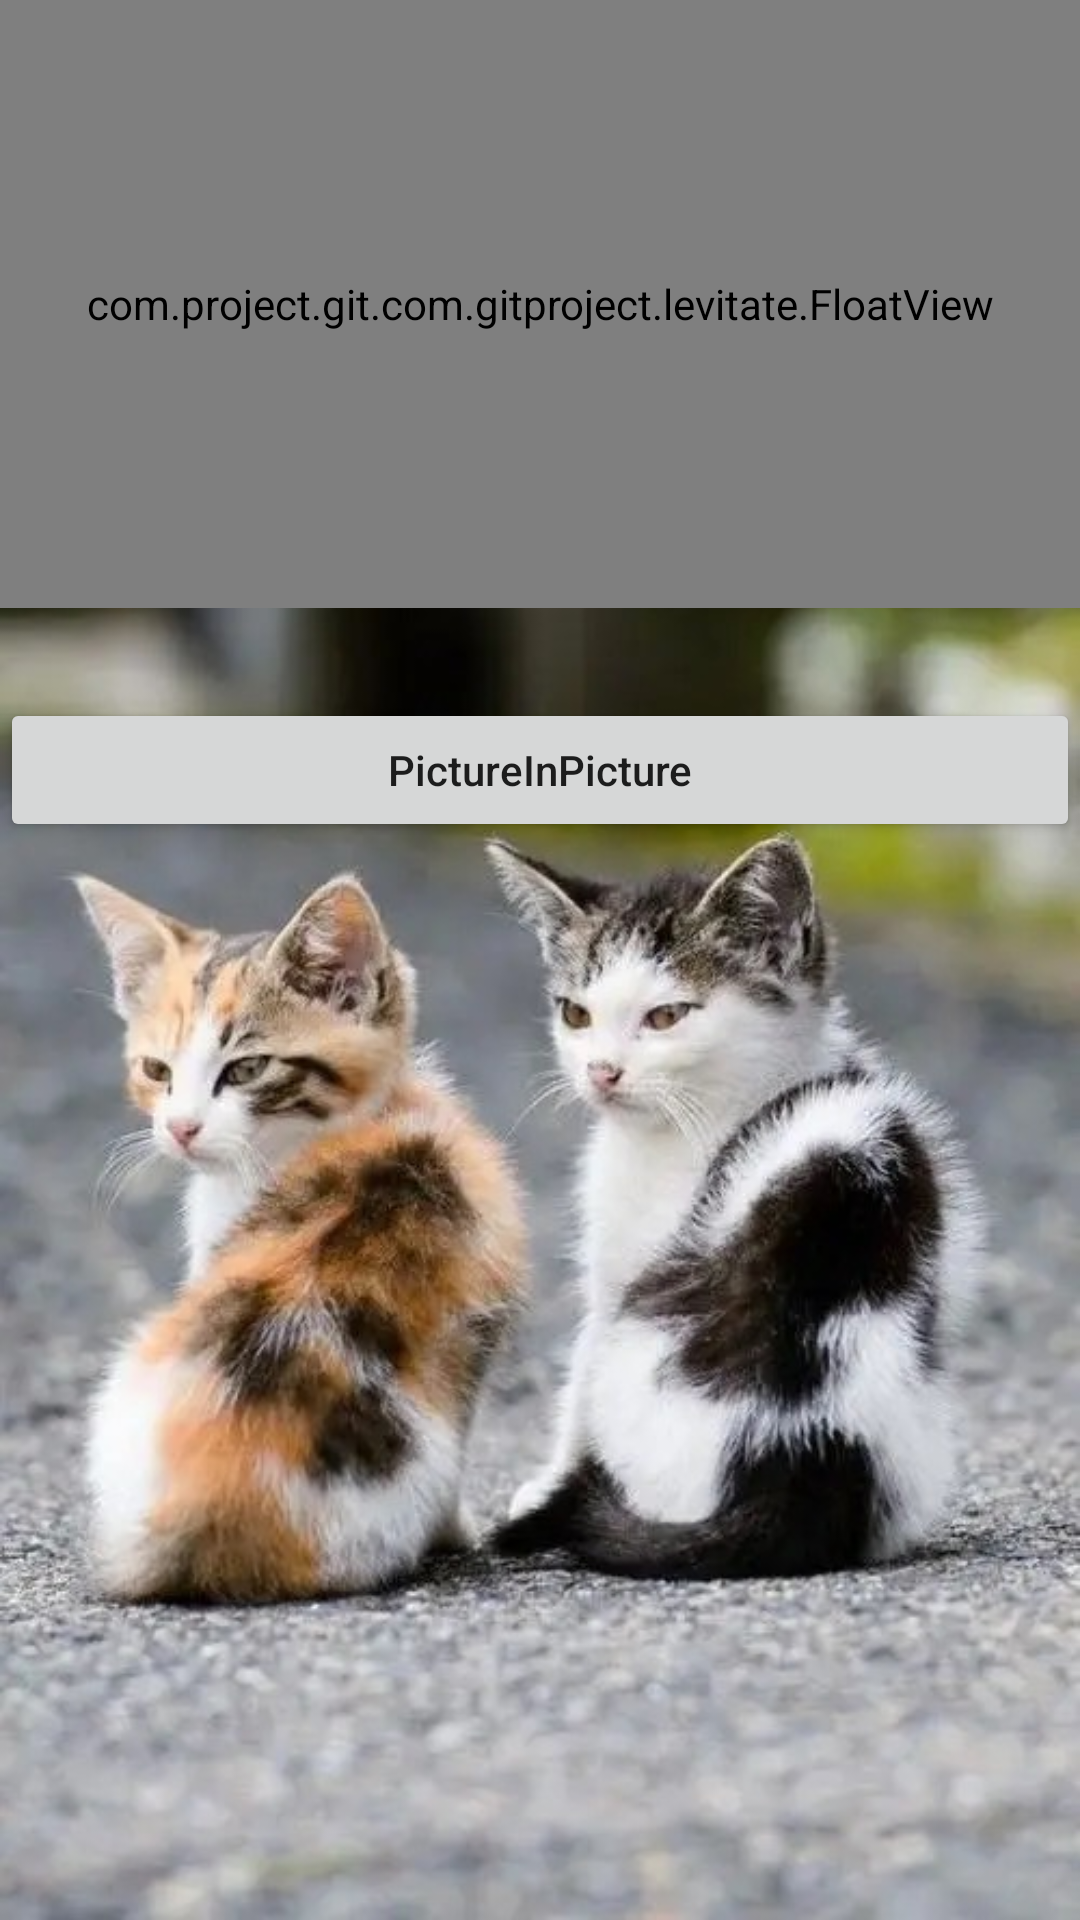

Write the Android layout XML for this screen, with the resource values it uses.
<!-- AndroidManifest.xml: application theme AppTheme -->
<!-- res/layout/activity_picture.xml -->
<?xml version="1.0" encoding="utf-8"?>
<RelativeLayout xmlns:android="http://schemas.android.com/apk/res/android"
    android:layout_width="match_parent"
    android:layout_height="match_parent">

    <com.project.git.com.gitproject.levitate.FloatView
        android:id="@+id/float_view"
        android:layout_width="match_parent"
        android:layout_height="202.5dp" />

    <TextView
        android:id="@+id/time_tv"
        android:layout_width="match_parent"
        android:layout_height="wrap_content"
        android:layout_alignTop="@+id/float_view"
        android:layout_alignBottom="@+id/float_view"
        android:gravity="center"
        android:textColor="#333333"
        android:textSize="15sp" />

    <Button
        android:id="@+id/picture_btn"
        android:layout_width="match_parent"
        android:layout_height="wrap_content"
        android:layout_below="@+id/time_tv"
        android:layout_marginTop="30dp"
        android:padding="3dp"
        android:text="PictureInPicture" />

</RelativeLayout>
<!-- resources referenced by this layout -->
<resources>
  <style name="AppTheme" parent="Theme.AppCompat.Light.NoActionBar">
          
          <item name="colorPrimary">@color/colorPrimary</item>
          <item name="colorPrimaryDark">@color/colorPrimaryDark</item>
          <item name="colorAccent">@color/colorAccent</item>
          <item name="android:textAllCaps">false</item>
          <item name="windowActionBar">false</item>
          <item name="windowNoTitle">true</item>
          <item name="android:listDivider">@drawable/listdriver</item>
          <item name="android:windowContentTransitions">true</item>
          <item name="android:windowBackground">@drawable/application_background</item>
          <item name="android:windowTranslucentStatus">false</item>
          <item name="android:statusBarColor">@android:color/transparent</item>
      </style>
  <color name="colorPrimary">#3F51B5</color>
  <color name="colorPrimaryDark">#303F9F</color>
  <color name="colorAccent">#FF4081</color>
  <!-- drawable listdriver (drawable) -->
  <?xml version="1.0" encoding="utf-8"?>
  <shape xmlns:android="http://schemas.android.com/apk/res/android">
  
      <size
          android:width="1px"
          android:height="1px" />
      <solid android:color="#333333" />
  </shape>
  <!-- drawable application_background (drawable) -->
  <?xml version="1.0" encoding="utf-8"?>
  <layer-list xmlns:android="http://schemas.android.com/apk/res/android"
              android:opacity="opaque">
  
      <item android:drawable="@drawable/ic_application" />
  </layer-list>
  <!-- drawable ic_application: jpg bitmap (drawable, 90054 bytes) -->
</resources>
